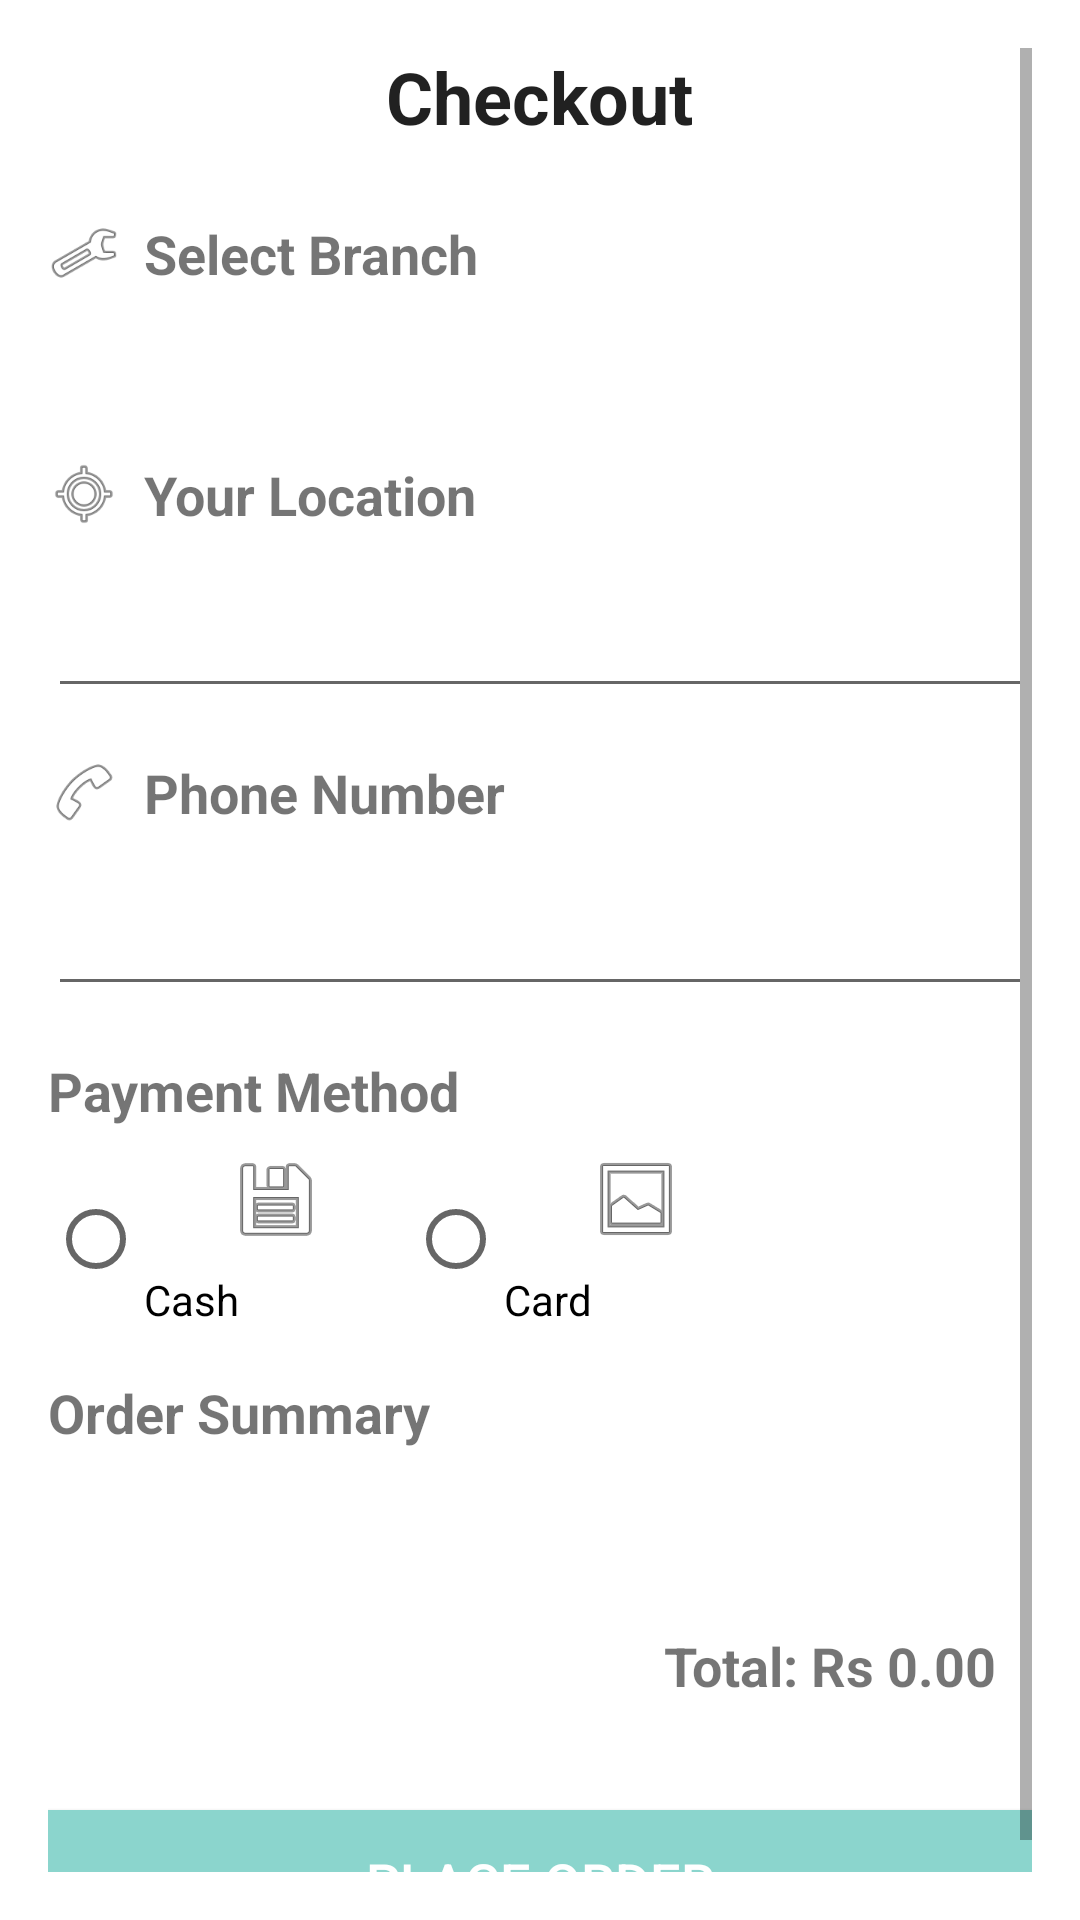

Android layout source for this screen:
<!-- AndroidManifest.xml: application theme Theme.MyApp -->
<!-- res/layout/checkout.xml -->
<ScrollView xmlns:android="http://schemas.android.com/apk/res/android"
    android:layout_width="match_parent"
    android:layout_height="match_parent"
    android:padding="16dp">

    <LinearLayout
        android:layout_width="match_parent"
        android:layout_height="wrap_content"
        android:orientation="vertical">

        
        <TextView
            android:layout_width="wrap_content"
            android:layout_height="wrap_content"
            android:text="Checkout"
            android:textSize="24sp"
            android:textStyle="bold"
            android:gravity="center"
            android:layout_gravity="center"
            android:layout_marginBottom="24dp"
            android:textColor="?android:attr/textColorPrimary" />

        
        <LinearLayout
            android:layout_width="match_parent"
            android:layout_height="wrap_content"
            android:orientation="horizontal"
            android:paddingBottom="16dp"
            android:gravity="center_vertical">

            <ImageView
                android:layout_width="24dp"
                android:layout_height="24dp"
                android:src="@android:drawable/ic_menu_manage"
                android:contentDescription="Branch Icon"
                android:layout_marginRight="8dp" />

            <TextView
                android:layout_width="wrap_content"
                android:layout_height="wrap_content"
                android:text="Select Branch"
                android:textSize="18sp"
                android:textStyle="bold" />
        </LinearLayout>

        <Spinner
            android:id="@+id/branchSpinner"
            android:layout_width="match_parent"
            android:layout_height="wrap_content"
            android:background="?android:attr/selectableItemBackground"
            android:padding="12dp"
            android:layout_marginBottom="16dp" />

        
        <LinearLayout
            android:layout_width="match_parent"
            android:layout_height="wrap_content"
            android:orientation="horizontal"
            android:paddingBottom="16dp"
            android:gravity="center_vertical">

            <ImageView
                android:layout_width="24dp"
                android:layout_height="24dp"
                android:src="@android:drawable/ic_menu_mylocation"
                android:contentDescription="Location Icon"
                android:layout_marginRight="8dp" />

            <TextView
                android:layout_width="wrap_content"
                android:layout_height="wrap_content"
                android:text="Your Location"
                android:textSize="18sp"
                android:textStyle="bold" />
        </LinearLayout>

        <TextView
            android:id="@+id/tvCustomerLocation"
            android:layout_width="match_parent"
            android:layout_height="wrap_content"
            android:padding="12dp"
            android:background="?android:attr/editTextBackground"
            android:layout_marginBottom="16dp" />

        
        <LinearLayout
            android:layout_width="match_parent"
            android:layout_height="wrap_content"
            android:orientation="horizontal"
            android:paddingBottom="16dp"
            android:gravity="center_vertical">

            <ImageView
                android:layout_width="24dp"
                android:layout_height="24dp"
                android:src="@android:drawable/ic_menu_call"
                android:contentDescription="Phone Icon"
                android:layout_marginRight="8dp" />

            <TextView
                android:layout_width="wrap_content"
                android:layout_height="wrap_content"
                android:text="Phone Number"
                android:textSize="18sp"
                android:textStyle="bold" />
        </LinearLayout>

        <TextView
            android:id="@+id/tvCustomerPhone"
            android:layout_width="match_parent"
            android:layout_height="wrap_content"
            android:padding="12dp"
            android:background="?android:attr/editTextBackground"
            android:layout_marginBottom="16dp" />

        
        <TextView
            android:layout_width="wrap_content"
            android:layout_height="wrap_content"
            android:text="Payment Method"
            android:textSize="18sp"
            android:textStyle="bold"
            android:paddingBottom="8dp" />

        <RadioGroup
            android:id="@+id/rgPaymentMethod"
            android:layout_width="match_parent"
            android:layout_height="wrap_content"
            android:orientation="horizontal"
            android:layout_marginBottom="16dp">

            <RadioButton
                android:id="@+id/rbCash"
                android:layout_width="120dp"
                android:layout_height="wrap_content"
                android:text="Cash"
                android:drawableTop="@android:drawable/ic_menu_save"
                android:drawablePadding="8dp" />

            <RadioButton
                android:id="@+id/rbCard"
                android:layout_width="120dp"
                android:layout_height="wrap_content"
                android:text="Card"
                android:drawableTop="@android:drawable/ic_menu_gallery"
                android:drawablePadding="8dp" />
        </RadioGroup>

        
        <TextView
            android:layout_width="wrap_content"
            android:layout_height="wrap_content"
            android:text="Order Summary"
            android:textSize="18sp"
            android:textStyle="bold"
            android:paddingBottom="8dp" />

        <LinearLayout
            android:id="@+id/llFoodItems"
            android:layout_width="match_parent"
            android:layout_height="wrap_content"
            android:orientation="vertical"
            android:background="?android:attr/windowBackground"
            android:padding="12dp"
            android:layout_marginBottom="16dp">
            
        </LinearLayout>

        <TextView
            android:id="@+id/tvTotalPrice"
            android:layout_width="match_parent"
            android:layout_height="wrap_content"
            android:text="Total: Rs 0.00"
            android:textSize="18sp"
            android:textStyle="bold"
            android:padding="12dp"
            android:background="?android:attr/windowBackground"
            android:layout_marginBottom="24dp"
            android:gravity="end" />

        
        <Button
            android:id="@+id/btnPlaceOrder"
            android:layout_width="match_parent"
            android:layout_height="wrap_content"
            android:text="Place Order"
            android:textSize="18sp"
            android:background="?android:attr/colorAccent"
            android:textColor="@android:color/white" />
    </LinearLayout>
</ScrollView>
<!-- resources referenced by this layout -->
<resources>
  <style name="Theme.MyApp" parent="Theme.MaterialComponents.DayNight.NoActionBar">
          
          <item name="colorPrimary">@color/purple_500</item>
          <item name="colorPrimaryVariant">#FF9800</item>
          <item name="colorOnPrimary">@color/white</item>
          
          <item name="colorSecondary">@color/teal_200</item>
          <item name="colorSecondaryVariant">@color/teal_700</item>
          <item name="colorOnSecondary">@color/black</item>
          
          <item name="android:colorBackground">@color/white</item>
      </style>
  <color name="purple_500">#FF5722</color>
  <color name="white">#FFFFFF</color>
  <color name="teal_200">#FF8BD5CD</color>
  <color name="teal_700">#018786</color>
  <color name="black">#000000</color>
</resources>
